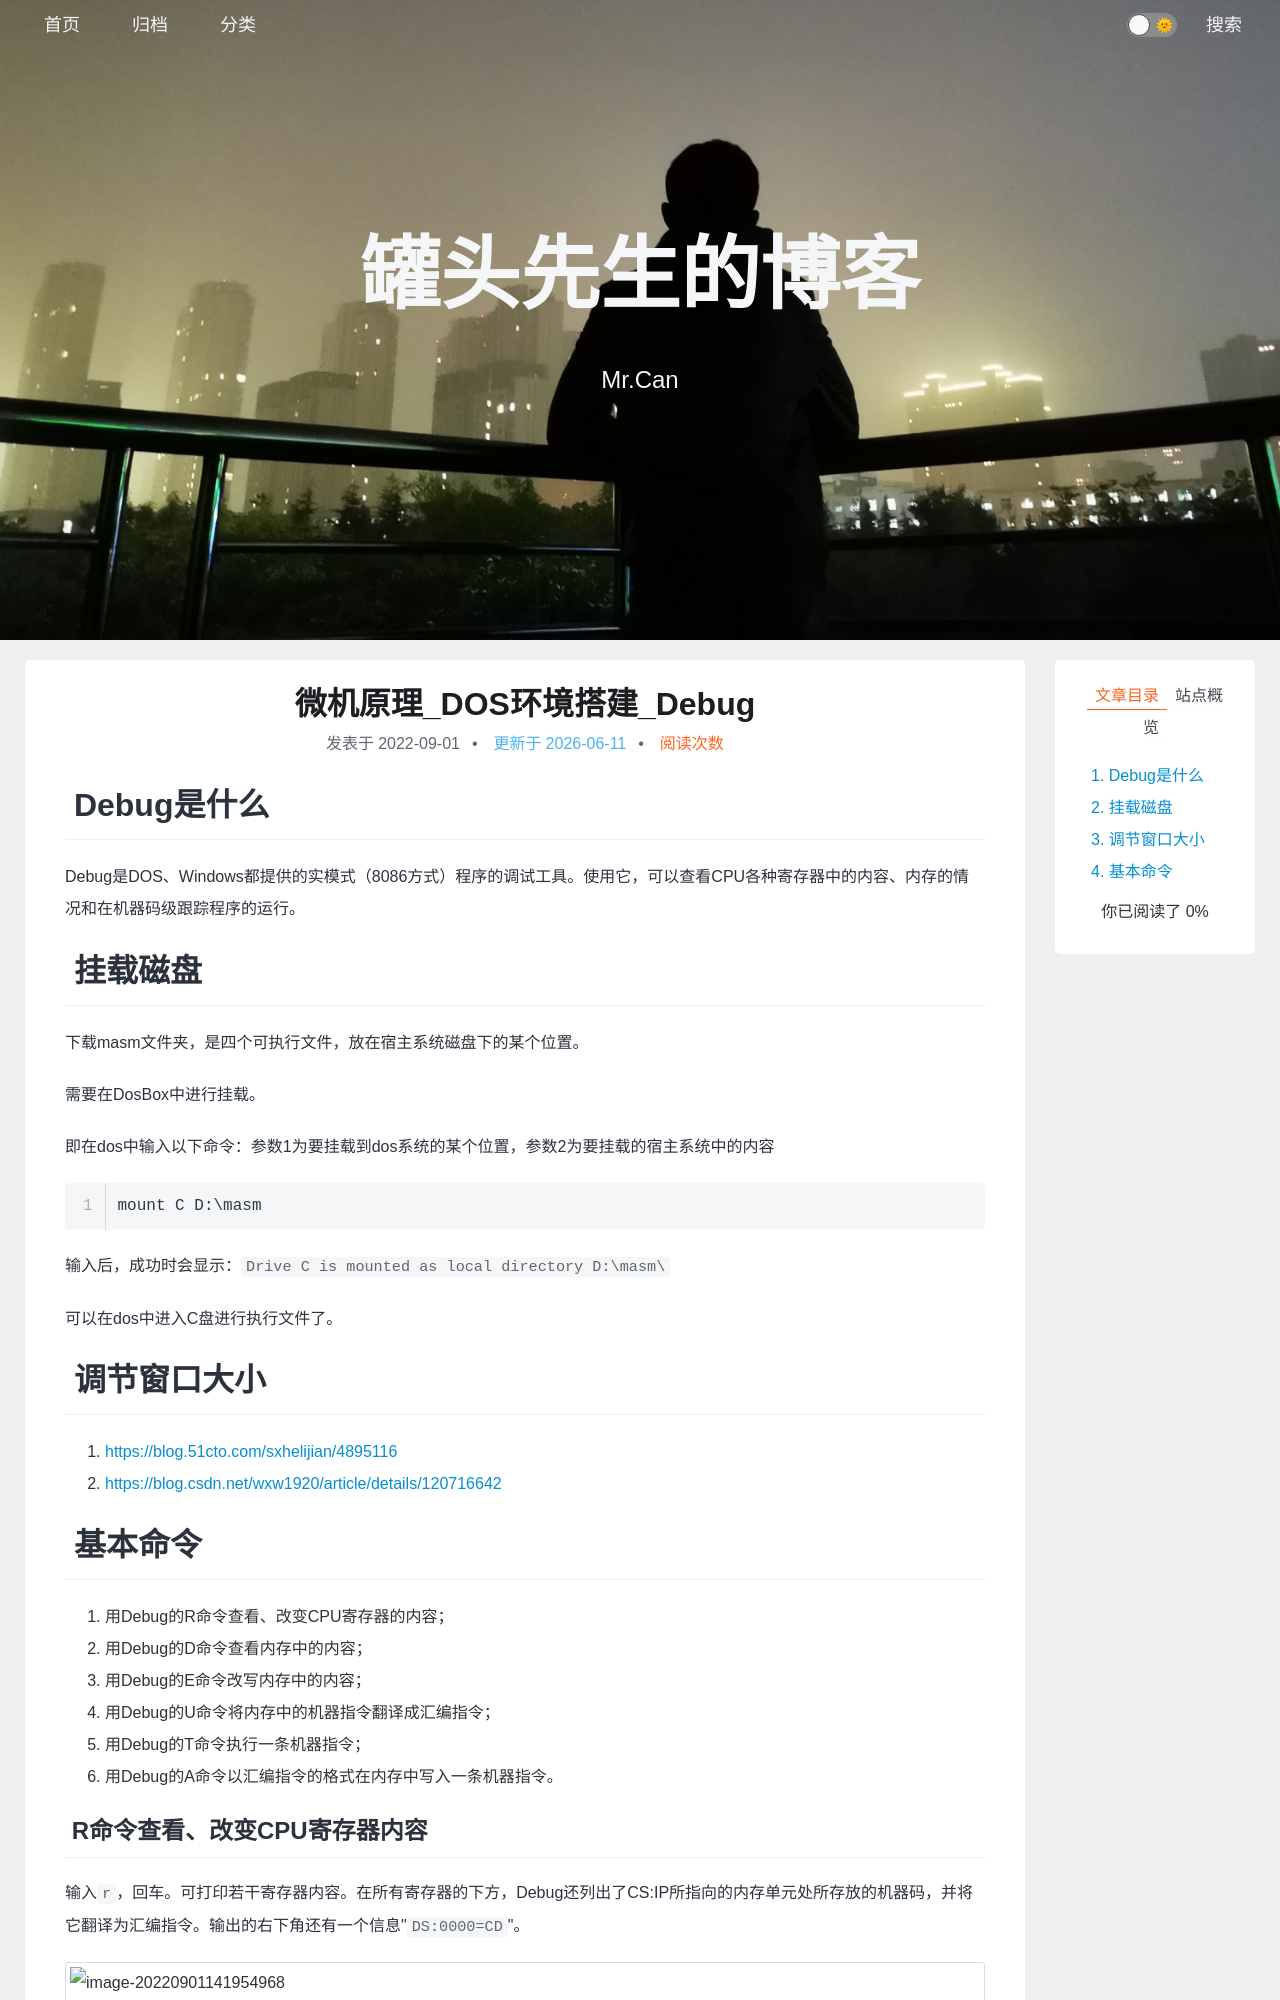

repository: xing-cg/xing-cg.github.io · page: 微机原理/微机原理_DOS环境搭建_Debug/index.html · generator: jekyll

---
title: 微机原理_DOS环境搭建_Debug
categories:
  - - 微机原理
tags: 
date: 2022/9/1
update: 
comments: 
published:
---
# Debug是什么

Debug是DOS、Windows都提供的实模式（8086方式）程序的调试工具。使用它，可以查看CPU各种寄存器中的内容、内存的情况和在机器码级跟踪程序的运行。

# 挂载磁盘

下载masm文件夹，是四个可执行文件，放在宿主系统磁盘下的某个位置。

需要在DosBox中进行挂载。

即在dos中输入以下命令：参数1为要挂载到dos系统的某个位置，参数2为要挂载的宿主系统中的内容

```
mount C D:\masm
```

输入后，成功时会显示：`Drive C is mounted as local directory D:\masm\`

可以在dos中进入C盘进行执行文件了。

# 调节窗口大小

1. https://blog.51cto.com/sxhelijian/4895116
2. https://blog.csdn.net/wxw1920/article/details/120716642

# 基本命令

1. 用Debug的R命令查看、改变CPU寄存器的内容；
2. 用Debug的D命令查看内存中的内容；
3. 用Debug的E命令改写内存中的内容；
4. 用Debug的U命令将内存中的机器指令翻译成汇编指令；
5. 用Debug的T命令执行一条机器指令；
6. 用Debug的A命令以汇编指令的格式在内存中写入一条机器指令。

## R命令查看、改变CPU寄存器内容

输入`r`，回车。可打印若干寄存器内容。在所有寄存器的下方，Debug还列出了CS:IP所指向的内存单元处所存放的机器码，并将它翻译为汇编指令。输出的右下角还有一个信息"`DS:0000=CD`"。

![image-20220901141954968](../../images/微机原理_DOS环境搭建_Debug/image-20220901141954968.png)

若要修改一个寄存器中的值，比如AX中的值，可用R命令后加寄存器名来进行，输入"`r ax`"后按Enter键，将出现"`:`"作为输入提示，在后面输入要写入的数据后按Enter键，即完成了对AX中内容的修改。若想看一下修改的结果，可再用R命令查看。
